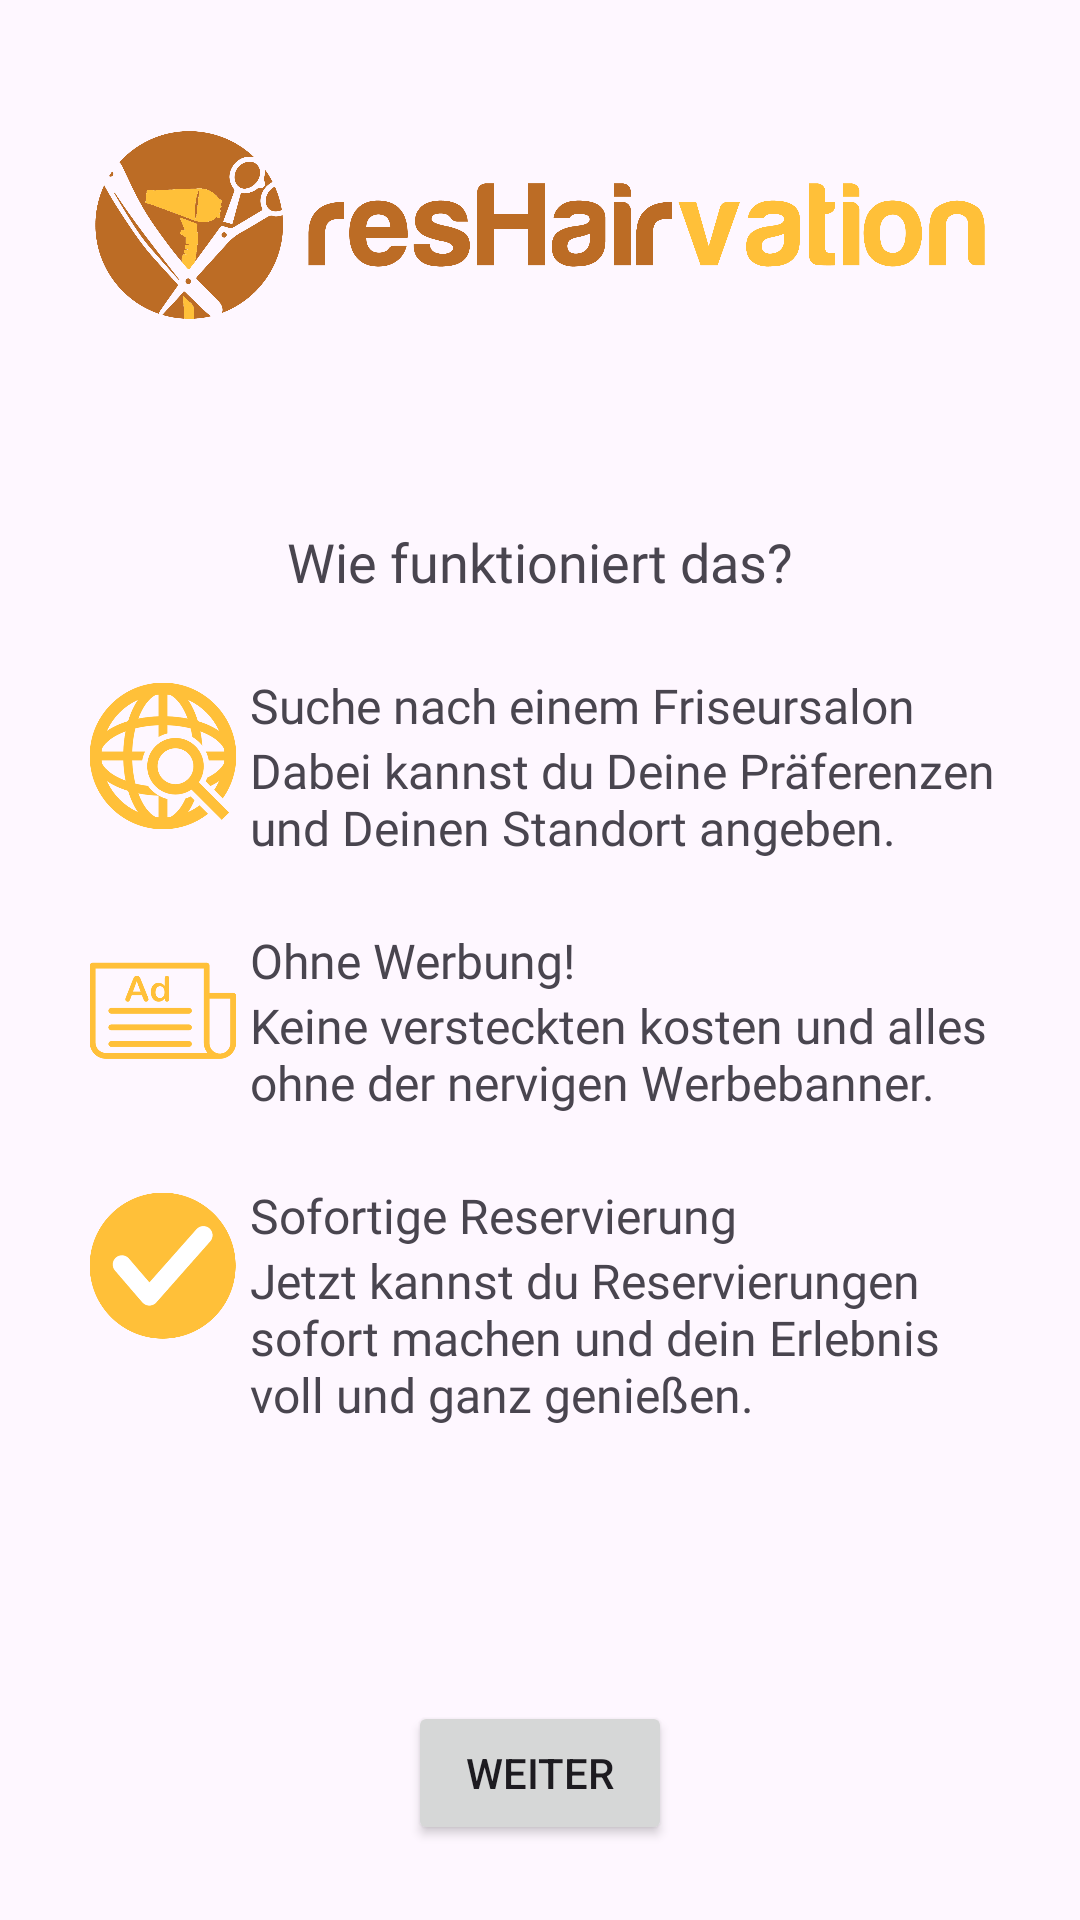

This screen was rendered from an Android layout file. Write that file and the resources it references.
<!-- AndroidManifest.xml: application theme AppTheme -->
<!-- res/layout/fragment_pre_wie_funktioniert_das.xml -->
<?xml version="1.0" encoding="utf-8"?>
<androidx.constraintlayout.widget.ConstraintLayout xmlns:android="http://schemas.android.com/apk/res/android"
    xmlns:app="http://schemas.android.com/apk/res-auto"
    xmlns:tools="http://schemas.android.com/tools"
    android:id="@+id/howtoLayout"
    android:layout_width="match_parent"
    android:layout_height="match_parent"
    tools:context=".fragments.preWieFunktioniertDasFragment">

    <ImageView
        android:id="@+id/resHairvationimageView"
        android:layout_width="0dp"
        android:layout_height="100dp"
        android:layout_marginStart="25dp"
        android:layout_marginTop="25dp"
        android:layout_marginEnd="25dp"
        android:src="@drawable/fiverr_reshairvation_r1_02_final"
        app:layout_constraintEnd_toEndOf="parent"
        app:layout_constraintStart_toStartOf="parent"
        app:layout_constraintTop_toTopOf="parent"
        android:contentDescription="Logo" />

    <TextView
        android:id="@+id/textView13"
        android:layout_width="wrap_content"
        android:layout_height="wrap_content"
        android:layout_marginTop="50dp"
        android:fontFamily="@font/roboto_bold"
        android:text="Wie funktioniert das?"
        android:textSize="18sp"
        app:layout_constraintEnd_toEndOf="@+id/resHairvationimageView"
        app:layout_constraintStart_toStartOf="@+id/resHairvationimageView"
        app:layout_constraintTop_toBottomOf="@+id/resHairvationimageView" />

    <ScrollView
        android:layout_width="0dp"
        android:layout_height="0dp"
        android:layout_marginTop="25dp"
        android:layout_marginBottom="25dp"
        app:layout_constraintBottom_toTopOf="@+id/continueButton"
        app:layout_constraintEnd_toEndOf="@+id/resHairvationimageView"
        app:layout_constraintStart_toStartOf="@+id/resHairvationimageView"
        app:layout_constraintTop_toBottomOf="@+id/textView13">

        <androidx.constraintlayout.widget.ConstraintLayout
            android:layout_width="match_parent"
            android:layout_height="wrap_content">

            <ImageView
                android:id="@+id/imageView3"
                android:layout_width="55dp"
                android:layout_height="55dp"
                android:src="@drawable/icon_suche_final"
                app:layout_constraintEnd_toStartOf="@+id/textView20"
                app:layout_constraintHorizontal_bias="0.5"
                app:layout_constraintStart_toStartOf="parent"
                app:layout_constraintTop_toTopOf="parent" />

            <TextView
                android:id="@+id/textView20"
                android:layout_width="250dp"
                android:layout_height="wrap_content"
                android:fontFamily="@font/roboto_bold"
                android:text="Suche nach einem Friseursalon"
                android:textAlignment="viewStart"
                android:textSize="16sp"
                app:layout_constraintEnd_toEndOf="parent"
                app:layout_constraintHorizontal_bias="0.5"
                app:layout_constraintStart_toEndOf="@+id/imageView3"
                app:layout_constraintTop_toTopOf="@+id/imageView3" />

            <TextView
                android:id="@+id/textView21"
                android:layout_width="250dp"
                android:layout_height="wrap_content"
                android:fontFamily="@font/roboto"
                android:text="Dabei kannst du Deine Präferenzen und Deinen Standort angeben."
                android:textSize="16sp"
                app:layout_constraintEnd_toEndOf="@+id/textView20"
                app:layout_constraintTop_toBottomOf="@+id/textView20" />

            <ImageView
                android:id="@+id/imageView5"
                android:layout_width="55dp"
                android:layout_height="55dp"
                android:layout_marginTop="30dp"
                android:src="@drawable/icon_werbung_final"
                app:layout_constraintStart_toStartOf="@+id/imageView3"
                app:layout_constraintTop_toBottomOf="@+id/imageView3" />

            <TextView
                android:id="@+id/textView22"
                android:layout_width="250dp"
                android:layout_height="wrap_content"
                android:fontFamily="@font/roboto_bold"
                android:text="Ohne Werbung!"
                android:textAlignment="viewStart"
                android:textSize="16sp"
                app:layout_constraintEnd_toEndOf="@+id/textView20"
                app:layout_constraintTop_toTopOf="@+id/imageView5" />

            <TextView
                android:id="@+id/textView12"
                android:layout_width="250dp"
                android:layout_height="wrap_content"
                android:fontFamily="@font/roboto"
                android:text="Keine versteckten kosten und alles ohne der nervigen Werbebanner."
                android:textSize="16sp"
                app:layout_constraintEnd_toEndOf="@+id/textView20"
                app:layout_constraintTop_toBottomOf="@+id/textView22" />

            <ImageView
                android:id="@+id/imageView7"
                android:layout_width="55dp"
                android:layout_height="55dp"
                android:layout_marginTop="30dp"
                android:src="@drawable/icon_check_final"
                app:layout_constraintStart_toStartOf="@+id/imageView3"
                app:layout_constraintTop_toBottomOf="@+id/imageView5" />

            <TextView
                android:id="@+id/textView24"
                android:layout_width="250dp"
                android:layout_height="wrap_content"
                android:fontFamily="@font/roboto_bold"
                android:text="Sofortige Reservierung"
                android:textAlignment="viewStart"
                android:textSize="16sp"
                app:layout_constraintEnd_toEndOf="@+id/textView20"
                app:layout_constraintTop_toTopOf="@+id/imageView7" />

            <TextView
                android:id="@+id/textView23"
                android:layout_width="250dp"
                android:layout_height="wrap_content"
                android:fontFamily="@font/roboto"
                android:text="Jetzt kannst du Reservierungen sofort machen und dein Erlebnis voll und ganz genießen."
                android:textSize="16sp"
                app:layout_constraintEnd_toEndOf="@+id/textView20"
                app:layout_constraintTop_toBottomOf="@+id/textView24" />
        </androidx.constraintlayout.widget.ConstraintLayout>
    </ScrollView>

    <Button
        android:id="@+id/continueButton"
        android:layout_width="wrap_content"
        android:layout_height="wrap_content"
        android:layout_marginBottom="25dp"
        android:text="WEITER"
        app:layout_constraintBottom_toBottomOf="parent"
        app:layout_constraintEnd_toEndOf="@+id/resHairvationimageView"
        app:layout_constraintStart_toStartOf="@+id/resHairvationimageView" />

</androidx.constraintlayout.widget.ConstraintLayout>
<!-- resources referenced by this layout -->
<resources>
  <!-- drawable fiverr_reshairvation_r1_02_final: png bitmap (drawable, 142630 bytes) -->
  <!-- drawable icon_check_final: png bitmap (drawable, 19527 bytes) -->
  <!-- drawable icon_suche_final: png bitmap (drawable, 30497 bytes) -->
  <!-- drawable icon_werbung_final: png bitmap (drawable, 10904 bytes) -->
  <style name="AppTheme" parent="Theme.Material3.DayNight.NoActionBar">
          <item name="colorPrimary">@color/colorPrimary</item>
          <item name="colorPrimaryDark">@color/colorPrimaryDark</item>
          <item name="colorAccent">#FF2196F3</item>
          <item name="android:background">@android:color/transparent</item>
  
          <item name="android:statusBarColor">@android:color/black</item>
          <item name="android:navigationBarColor">@android:color/transparent</item>
      </style>
  <color name="colorPrimary">#ffc039</color>
  <color name="colorPrimaryDark">#FF5722</color>
</resources>
